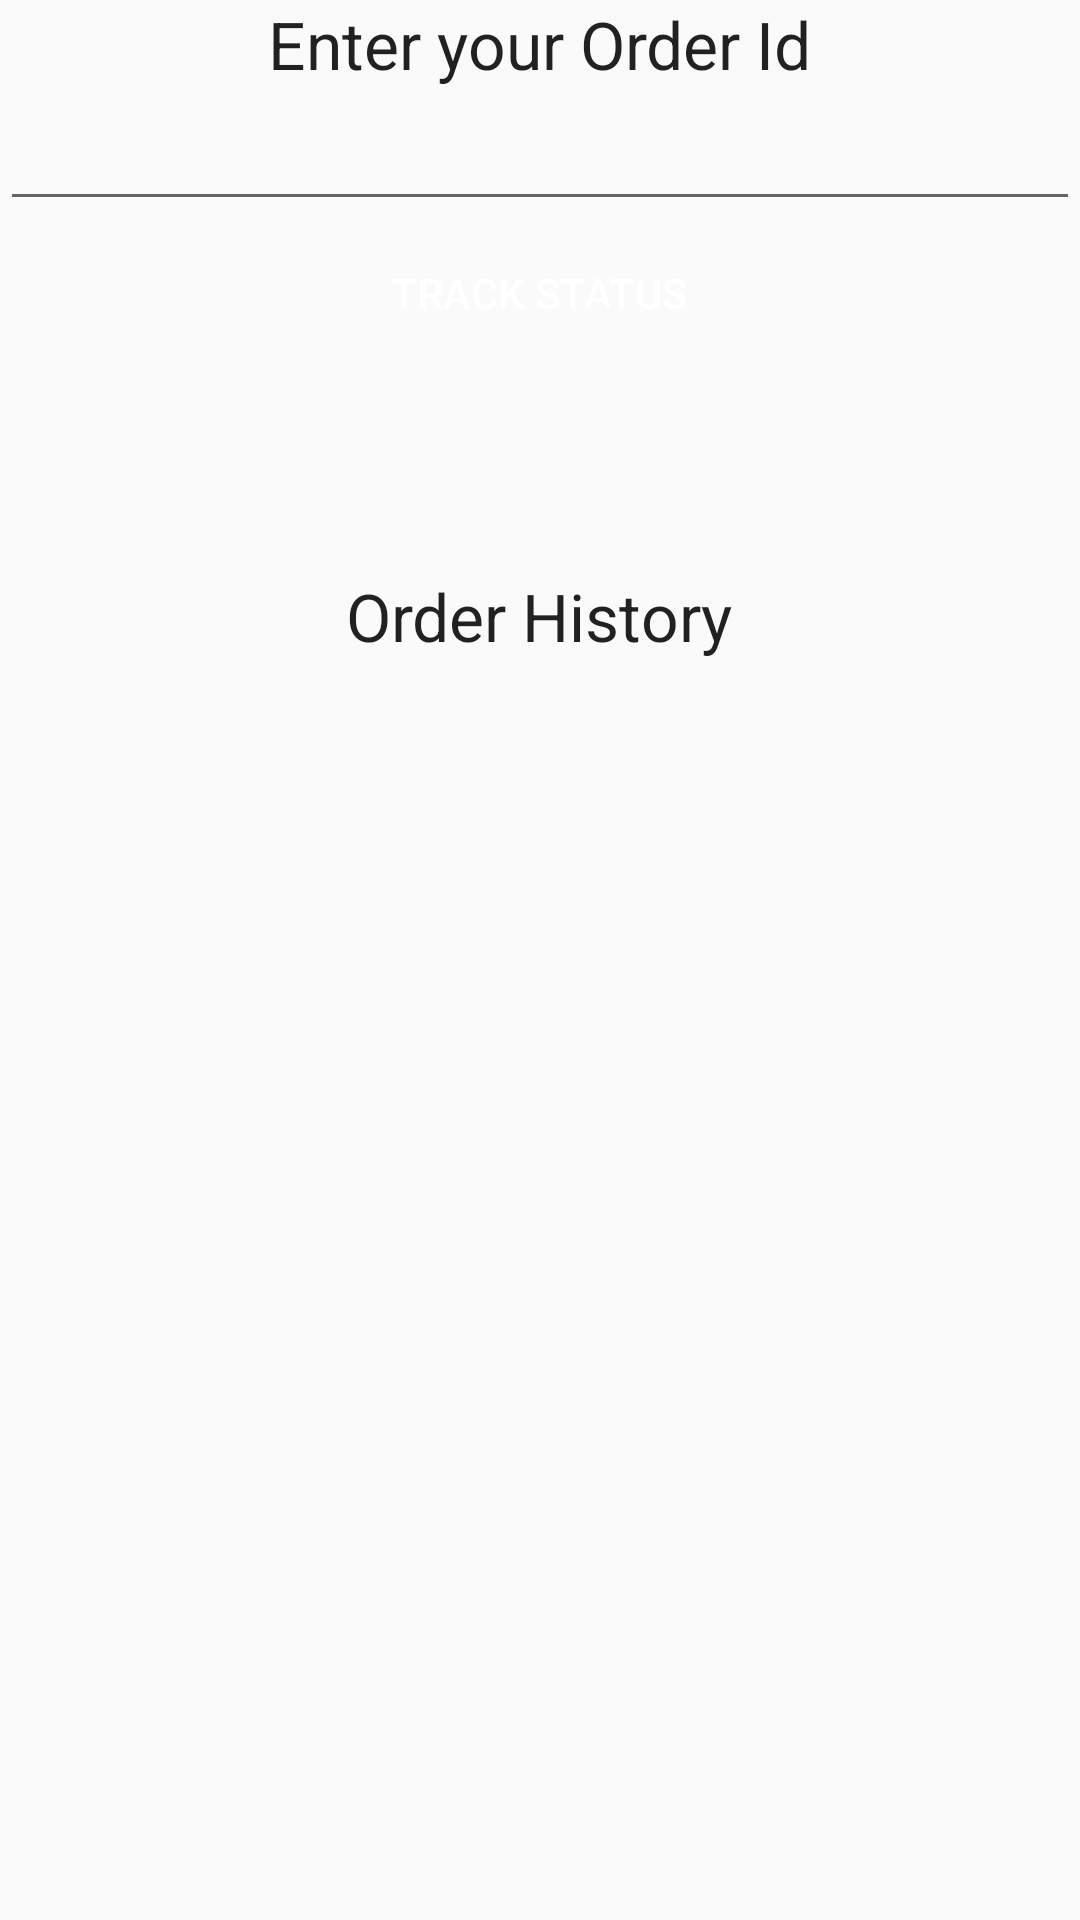

Android layout source for this screen:
<!-- AndroidManifest.xml: application theme MyAppTheme -->
<!-- res/layout/statuslist_layout.xml -->
<?xml version="1.0" encoding="utf-8"?>
<RelativeLayout xmlns:android="http://schemas.android.com/apk/res/android"
    android:orientation="vertical" android:layout_width="match_parent"
    android:layout_height="match_parent">


    <RelativeLayout
        android:layout_width="match_parent"
        android:layout_height="wrap_content"
        android:background="@drawable/my_custom_background"
        android:id="@+id/first_layout"
        >
        <LinearLayout xmlns:android="http://schemas.android.com/apk/res/android"
            android:orientation="vertical" android:layout_width="match_parent"
            android:layout_height="wrap_content">


            <TextView
                android:layout_width="wrap_content"
                android:layout_height="wrap_content"
                android:text="Enter your Order Id"
                style="@android:style/TextAppearance.Large"
                android:layout_gravity="center_horizontal" />

            <EditText
                android:layout_width="match_parent"
                android:layout_height="wrap_content"
                android:id="@+id/editText"
                android:singleLine="true"
                android:padding="10dp"
                android:layout_gravity="center_vertical|right" />

            <Button
                android:layout_width="wrap_content"
                android:layout_height="wrap_content"
                android:text="Track status"
                android:id="@+id/status_button"
                android:textColor="#ffffff"
                android:background="@drawable/locationbuttonselector"
                android:clickable="true"

                android:layout_alignParentBottom="true"
                android:layout_alignParentLeft="true"
                android:layout_alignParentRight="true"
                android:layout_centerVertical="true"
                android:layout_centerHorizontal="true"
                android:layout_gravity="center_horizontal" />
            <LinearLayout xmlns:android="http://schemas.android.com/apk/res/android"
                android:orientation="vertical"
                android:layout_width="match_parent"
                android:layout_height="wrap_content"
                android:padding="10dip"
                android:layout_gravity="right">

                <TextView
                    style="@android:style/TextAppearance.Small"
                    android:layout_width="wrap_content"
                    android:layout_height="wrap_content"
                    android:id="@+id/statusText"
                    android:padding="10dip"
                    android:text="" />

            </LinearLayout>
        </LinearLayout>
        </RelativeLayout>
    <RelativeLayout
        android:layout_width="match_parent"
        android:layout_height="wrap_content"
        android:background="@drawable/my_custom_background"
        android:id="@+id/second_layout"
        android:layout_below="@id/first_layout"
        android:padding="10dip"
        >
        <LinearLayout
            android:orientation="vertical"
            android:layout_width="wrap_content"
            android:layout_height="match_parent">

            <TextView
                style="@android:style/TextAppearance.Large"
                android:layout_width="wrap_content"
                android:layout_height="wrap_content"
                android:text="Order History"
                android:layout_gravity="center_horizontal"
                android:id="@+id/textView3" />

            <ListView
                android:layout_width="wrap_content"
                android:layout_height="wrap_content"
                android:id="@+id/listView_status"
                android:layout_marginTop="5dp"
                android:divider="#F7F7F7"
                android:dividerHeight="5dp"
                />

        </LinearLayout>
    </RelativeLayout>
</RelativeLayout>
<!-- resources referenced by this layout -->
<resources>
  <style name="MyAppTheme" parent="@style/AppTheme" />
  <style name="AppTheme" parent="Theme.AppCompat.Light.NoActionBar">
          
          <item name="colorPrimary">@color/parrotgreen3</item>
          <item name="colorPrimaryDark">@color/primary_dark</item>
          <item name="colorAccent">@color/accent</item>
      </style>
  <color name="parrotgreen3">#77ab59</color>
  <color name="primary_dark">#1B5E20</color>
  <color name="accent">#03A9F4</color>
</resources>
